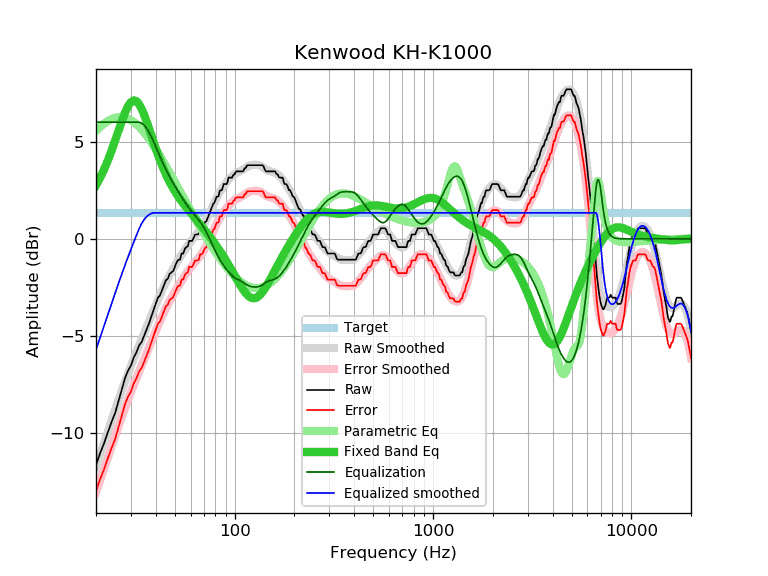

The data file committed next to this chart (first rows):
frequency, raw, error, smoothed, error_smoothed, equalization, parametric_eq, equalized_raw, equalized_smoothed, target
20, -11.61, -12.95, -11.69, -13.03, 6.00, 2.75, -5.61, -5.69, 1.34
21, -11.00, -12.34, -11.05, -12.39, 6.00, 3.15, -5.00, -5.05, 1.34
22, -10.48, -11.82, -10.44, -11.78, 6.00, 3.59, -4.48, -4.44, 1.34
23, -9.91, -11.25, -9.86, -11.19, 6.00, 4.06, -3.91, -3.86, 1.34
24, -9.39, -10.73, -9.30, -10.64, 6.00, 4.55, -3.39, -3.30, 1.34
25, -8.93, -10.27, -8.77, -10.11, 6.00, 5.07, -2.93, -2.77, 1.34
26, -8.32, -9.66, -8.27, -9.60, 6.00, 5.57, -2.32, -2.27, 1.34
27, -7.74, -9.08, -7.79, -9.13, 6.00, 6.06, -1.74, -1.79, 1.34
28, -7.16, -8.50, -7.35, -8.69, 6.00, 6.48, -1.16, -1.35, 1.34
29, -6.77, -8.11, -6.93, -8.27, 6.00, 6.81, -0.77, -0.93, 1.34
30, -6.51, -7.85, -6.54, -7.87, 6.00, 7.03, -0.51, -0.54, 1.34
31, -6.09, -7.43, -6.16, -7.50, 6.00, 7.12, -0.09, -0.16, 1.34
32, -5.82, -7.16, -5.81, -7.15, 6.00, 7.08, 0.18, 0.19, 1.34
33, -5.47, -6.81, -5.47, -6.81, 6.00, 6.92, 0.53, 0.53, 1.34
34, -5.29, -6.63, -5.15, -6.49, 5.95, 6.67, 0.66, 0.80, 1.34
35, -4.96, -6.30, -4.84, -6.18, 5.84, 6.37, 0.88, 1.00, 1.34
36, -4.64, -5.98, -4.53, -5.87, 5.68, 6.02, 1.04, 1.15, 1.34
37, -4.34, -5.68, -4.24, -5.58, 5.48, 5.67, 1.14, 1.25, 1.34
38, -3.99, -5.33, -3.95, -5.29, 5.26, 5.32, 1.27, 1.31, 1.34
39, -3.66, -5.00, -3.67, -5.01, 5.01, 4.98, 1.35, 1.34, 1.34
40, -3.34, -4.68, -3.40, -4.74, 4.74, 4.65, 1.40, 1.34, 1.34
41, -3.02, -4.36, -3.14, -4.48, 4.48, 4.34, 1.46, 1.34, 1.34
42, -2.91, -4.25, -2.89, -4.23, 4.23, 4.06, 1.32, 1.34, 1.34
43, -2.64, -3.98, -2.66, -4.00, 4.00, 3.79, 1.36, 1.34, 1.34
44, -2.38, -3.72, -2.44, -3.78, 3.78, 3.55, 1.40, 1.34, 1.34
45, -2.13, -3.47, -2.23, -3.57, 3.57, 3.33, 1.44, 1.34, 1.34
46, -2.04, -3.38, -2.04, -3.38, 3.38, 3.12, 1.34, 1.34, 1.34
47, -1.80, -3.14, -1.86, -3.20, 3.20, 2.93, 1.40, 1.34, 1.34
48, -1.72, -3.06, -1.69, -3.03, 3.03, 2.75, 1.31, 1.34, 1.34
49, -1.65, -2.99, -1.53, -2.87, 2.87, 2.59, 1.21, 1.34, 1.34
50, -1.43, -2.77, -1.37, -2.71, 2.71, 2.44, 1.28, 1.34, 1.34
51, -1.20, -2.54, -1.23, -2.57, 2.57, 2.30, 1.37, 1.34, 1.34
52, -1.07, -2.41, -1.09, -2.42, 2.42, 2.17, 1.35, 1.34, 1.34
53, -1.07, -2.41, -0.95, -2.29, 2.29, 2.05, 1.22, 1.34, 1.34
54, -0.75, -2.09, -0.82, -2.16, 2.16, 1.93, 1.40, 1.34, 1.34
55, -0.75, -2.09, -0.69, -2.03, 2.03, 1.83, 1.28, 1.34, 1.34
56, -0.52, -1.86, -0.57, -1.91, 1.91, 1.72, 1.39, 1.34, 1.34
57, -0.42, -1.76, -0.45, -1.79, 1.79, 1.62, 1.37, 1.34, 1.34
58, -0.38, -1.72, -0.34, -1.68, 1.68, 1.53, 1.30, 1.34, 1.34
59, -0.10, -1.44, -0.24, -1.58, 1.58, 1.44, 1.47, 1.34, 1.34
60, -0.10, -1.44, -0.14, -1.48, 1.48, 1.35, 1.38, 1.34, 1.34
61, -0.10, -1.44, -0.05, -1.38, 1.38, 1.26, 1.28, 1.34, 1.34
62, 0.03, -1.31, 0.04, -1.30, 1.30, 1.17, 1.33, 1.34, 1.34
63, 0.21, -1.13, 0.13, -1.21, 1.21, 1.09, 1.42, 1.34, 1.34
64, 0.23, -1.11, 0.21, -1.13, 1.13, 1.00, 1.36, 1.34, 1.34
65, 0.23, -1.11, 0.29, -1.05, 1.05, 0.92, 1.28, 1.34, 1.34
66, 0.27, -1.07, 0.38, -0.96, 0.96, 0.84, 1.23, 1.34, 1.34
67, 0.55, -0.79, 0.46, -0.87, 0.87, 0.76, 1.42, 1.34, 1.34
68, 0.55, -0.79, 0.56, -0.78, 0.78, 0.68, 1.33, 1.34, 1.34
69, 0.59, -0.75, 0.66, -0.68, 0.68, 0.59, 1.27, 1.34, 1.34
70, 0.75, -0.59, 0.76, -0.58, 0.58, 0.51, 1.33, 1.34, 1.34
71, 0.88, -0.46, 0.87, -0.47, 0.47, 0.43, 1.35, 1.34, 1.34
72, 0.91, -0.43, 0.99, -0.35, 0.35, 0.35, 1.26, 1.34, 1.34
73, 1.06, -0.28, 1.11, -0.23, 0.23, 0.27, 1.29, 1.34, 1.34
74, 1.22, -0.12, 1.24, -0.10, 0.10, 0.19, 1.32, 1.34, 1.34
75, 1.37, 0.03, 1.36, 0.03, -0.03, 0.11, 1.34, 1.34, 1.34
76, 1.52, 0.18, 1.49, 0.16, -0.16, 0.04, 1.36, 1.34, 1.34
77, 1.67, 0.33, 1.62, 0.28, -0.28, -0.04, 1.39, 1.34, 1.34
78, 1.81, 0.47, 1.75, 0.41, -0.41, -0.12, 1.40, 1.34, 1.34
79, 1.85, 0.51, 1.87, 0.53, -0.53, -0.20, 1.32, 1.34, 1.34
... 553 more rows
